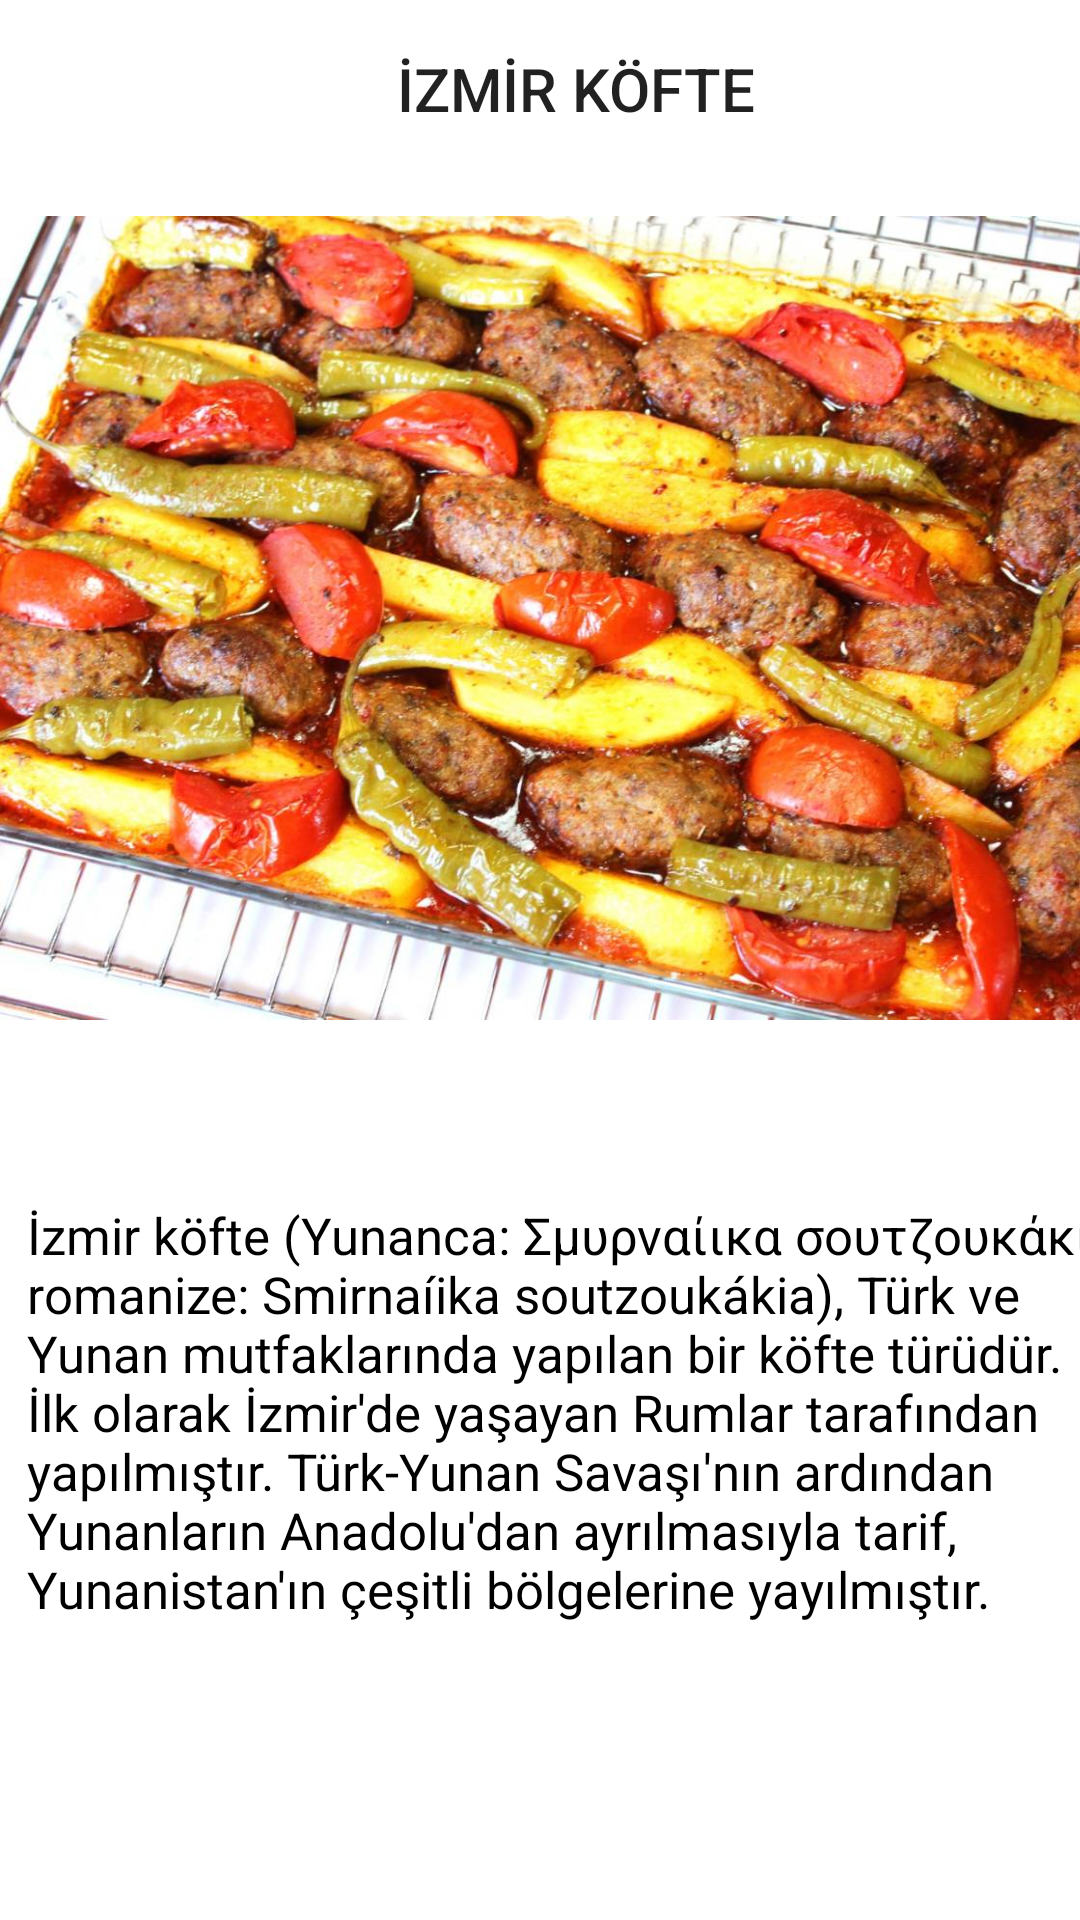

Here is an Android app screen rendered from its layout file. Give the layout XML and the strings, colors and styles it references.
<!-- AndroidManifest.xml: application theme Theme.ANAMENU -->
<!-- res/layout/sk_activity_izmir_koftesi.xml -->
<?xml version="1.0" encoding="utf-8"?>
<androidx.constraintlayout.widget.ConstraintLayout xmlns:android="http://schemas.android.com/apk/res/android"
    xmlns:app="http://schemas.android.com/apk/res-auto"
    xmlns:tools="http://schemas.android.com/tools"
    android:layout_width="match_parent"
    android:layout_height="match_parent"
    tools:context=".sk_izmirKoftesiActivity">

    <ImageView
        android:id="@+id/imageView8"
        android:layout_width="402dp"
        android:layout_height="412dp"
        app:layout_constraintStart_toStartOf="parent"
        app:layout_constraintTop_toTopOf="parent"
        app:srcCompat="@drawable/kofte" />

    <TextView
        android:id="@+id/textView15"
        style="@style/TextAppearance.AppCompat.Title"
        android:layout_width="wrap_content"
        android:layout_height="wrap_content"
        android:layout_marginStart="132dp"
        android:layout_marginTop="16dp"
        android:gravity="center"
        android:text="İZMİR KÖFTE"
        app:layout_constraintStart_toStartOf="parent"
        app:layout_constraintTop_toTopOf="parent" />

    <TextView
        android:id="@+id/textView16"
        android:layout_width="381dp"
        android:layout_height="170dp"
        android:layout_marginStart="9dp"
        android:text="İzmir köfte (Yunanca: Σμυρναίικα σουτζουκάκια, romanize: Smirnaíika soutzoukákia), Türk ve Yunan mutfaklarında yapılan bir köfte türüdür. İlk olarak İzmir'de yaşayan Rumlar tarafından yapılmıştır. Türk-Yunan Savaşı'nın ardından Yunanların Anadolu'dan ayrılmasıyla tarif, Yunanistan'ın çeşitli bölgelerine yayılmıştır."
        android:textColor="@color/black"
        android:textSize="17sp"
        app:layout_constraintBottom_toBottomOf="parent"
        app:layout_constraintStart_toStartOf="parent"
        app:layout_constraintTop_toTopOf="parent"
        app:layout_constraintVertical_bias="0.852" />
</androidx.constraintlayout.widget.ConstraintLayout>
<!-- resources referenced by this layout -->
<resources>
  <color name="black">#FF000000</color>
  <!-- drawable kofte: jpg bitmap (drawable, 186135 bytes) -->
  <style name="Theme.ANAMENU" parent="Theme.MaterialComponents.DayNight.DarkActionBar">
          
          <item name="colorPrimary">@color/black</item>
          <item name="colorPrimaryVariant">@color/black</item>
          <item name="colorOnPrimary">@color/white</item>
          
          <item name="colorSecondary">@color/teal_200</item>
          <item name="colorSecondaryVariant">@color/teal_700</item>
          <item name="colorOnSecondary">@color/black</item>
          
          <item name="android:statusBarColor">?attr/colorPrimaryVariant</item>
          
      </style>
  <color name="white">#FFFFFFFF</color>
  <color name="teal_200">#FF03DAC5</color>
  <color name="teal_700">#bbe6f4</color>
</resources>
